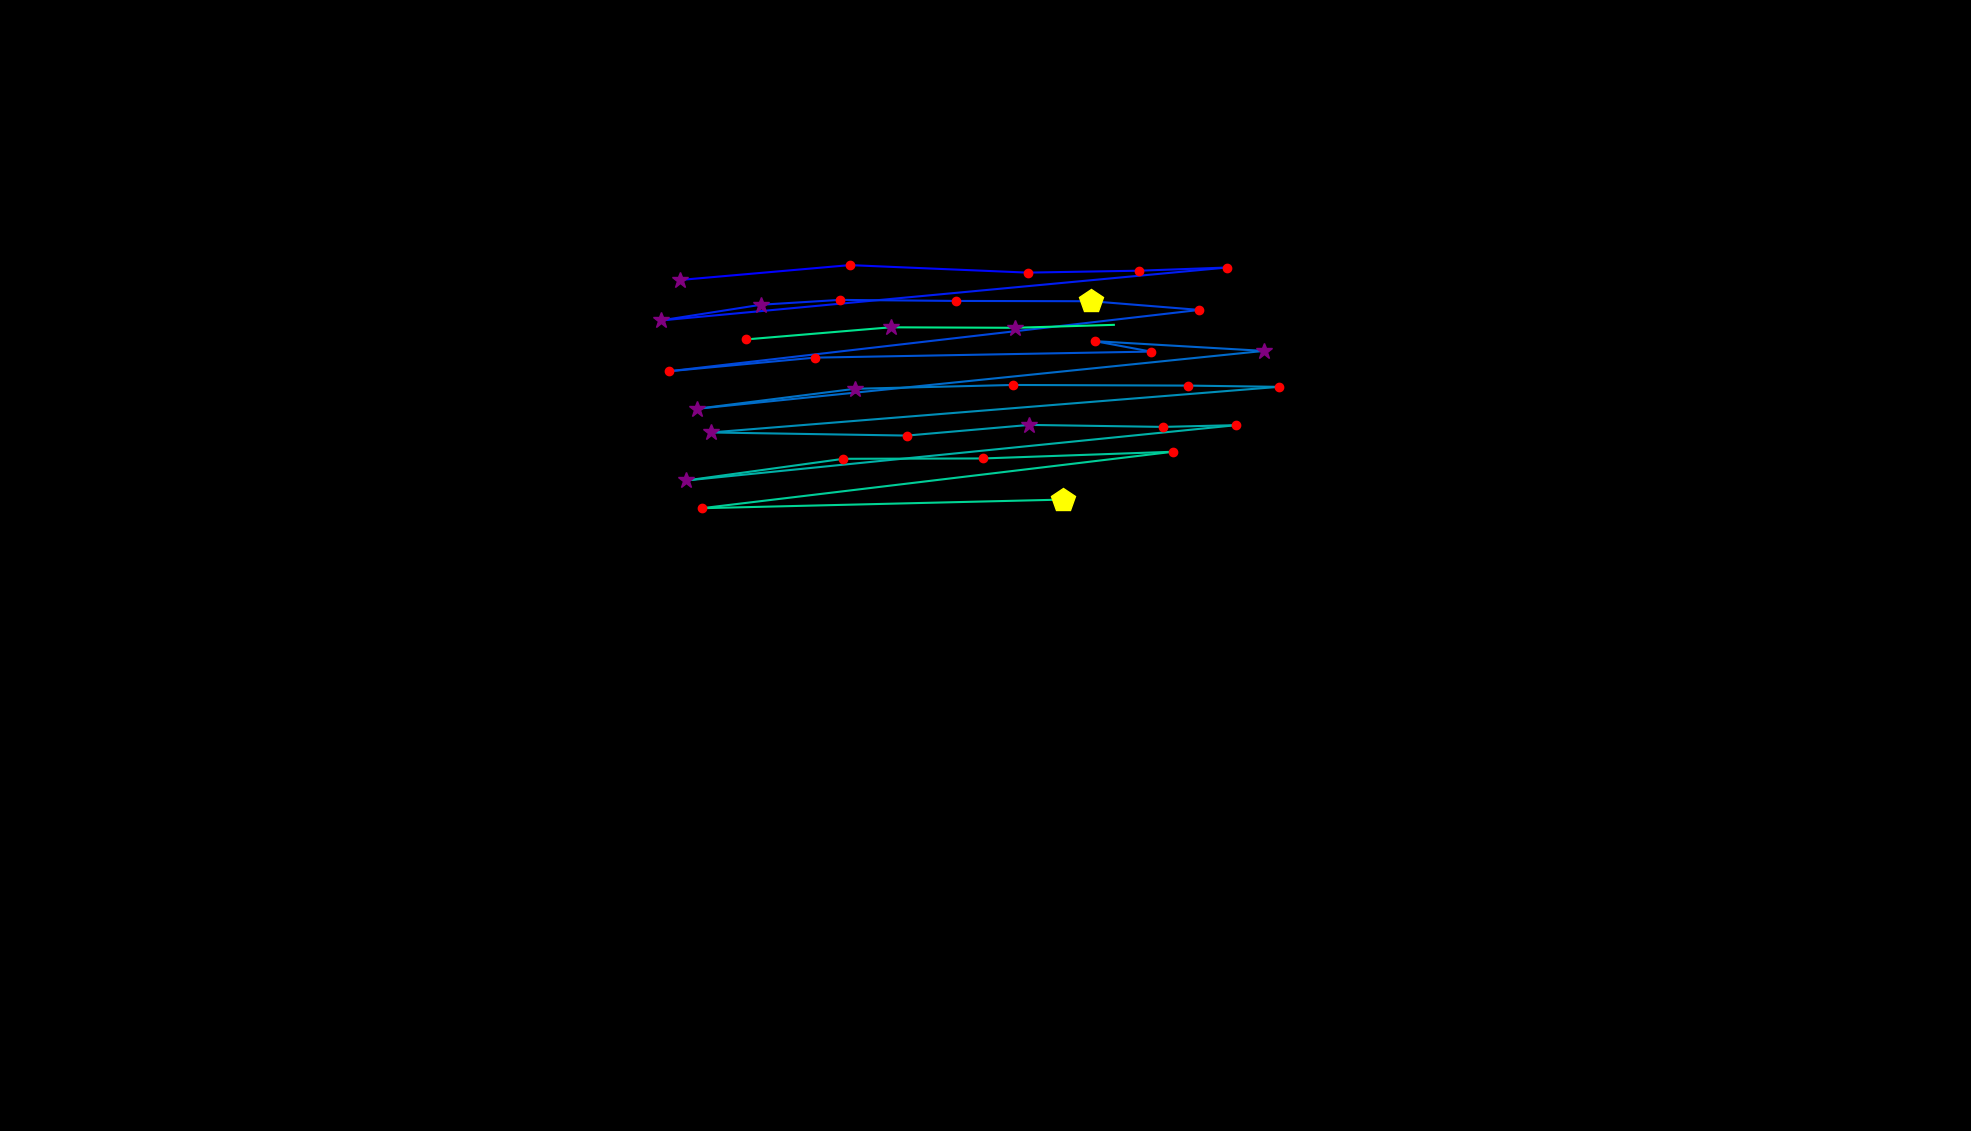

The table this chart was drawn from, first rows:
, fixation_id, timestamp, avg_gaze_x, avg_gaze_y, duration
0, 30.0, 9086, 883.3, 1105, 325.4
1, 31.0, 9508, 1104, 1125, 144.6
2, 32.0, 9677, 1334, 1115, 132.6
3, 33.0, 9906, 1479, 1117, 120.5
4, 34.0, 10050, 1593, 1121, 229
5, 35.0, 10375, 857.8, 1053, 337.4
6, 36.0, 10761, 988.5, 1073, 397.7
7, 37.0, 11183, 1091, 1079, 132.6
8, 38.0, 11340, 1241, 1078, 168.7
9, 39.0, 11556, 1417, 1078, 445.9
10, 40.0, 12026, 1558, 1066, 229
11, 41.0, 12340, 868.6, 986.7, 180.8
12, 42.0, 12557, 1058, 1004, 120.5
13, 43.0, 12906, 1495, 1012, 192.8
14, 44.0, 13123, 1422, 1026, 156.7
15, 45.0, 13340, 1641, 1013, 373.6
16, 46.0, 13822, 904.9, 937.9, 277.2
17, 47.0, 14135, 1110, 963.9, 337.4
18, 48.0, 14521, 1315, 968.9, 156.7
19, 49.0, 14822, 1543, 968.1, 168.7
20, 50.0, 15135, 1661, 966.4, 144.6
21, 51.0, 15340, 923, 907.2, 301.3
22, 52.0, 15726, 1178, 903.2, 120.5
23, 53.0, 15871, 1337, 917, 265.1
24, 54.0, 16232, 1510, 914.4, 204.9
25, 55.0, 16485, 1606, 916.7, 229
26, 56.0, 16823, 891.1, 844.8, 301.3
27, 57.0, 17148, 1095, 873, 229
28, 58.0, 17425, 1277, 873.4, 216.9
29, 59.0, 17702, 1524, 882.2, 204.9
30, 60.0, 17955, 911.4, 808.8, 204.9
31, 61.0, 18305, 1381, 820, 433.8
32, 64.0, 19546, 969.4, 1028, 132.6
33, 65.0, 19727, 1157, 1044, 253.1
34, 66.0, 20016, 1318, 1043, 361.5
35, 67.0, 20414, 1447, 1047, 12.05
